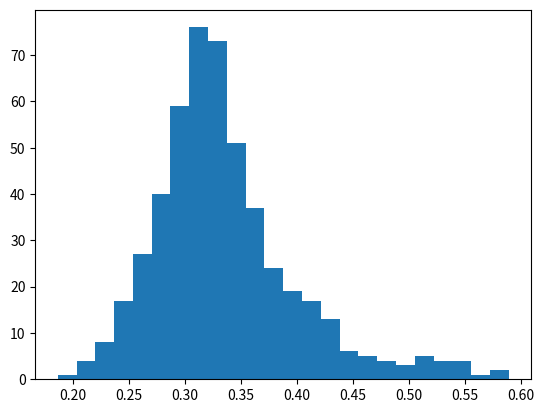

The matplotlib source for this figure: (Note: this script raises an exception after producing the figure.)
# -*- coding: utf-8 -*-
"""
Created on Thu Nov 24 12:09:21 2016

[redacted]
"""
import numpy as np
import matplotlib.pyplot as plt
from scipy.spatial import distance
import math
from scipy import integrate
import os.path
from scipy.optimize import curve_fit
from scipy.stats import norm
import matplotlib.mlab as mlab
import matplotlib.pyplot as plt
from scipy.special import binom
from scipy.optimize import curve_fit, minimize_scalar



class Main:
    def __init__(self, dim, npoints, mean=[0.0,0.0], kth=1 ):
        """
        Initiates the necessary values as given by the user
        """
        self.data=np.array([[0.0]*dim]*npoints)
        self.dim=dim
        self.npoints=npoints
        self.mean=mean
        self.kth=kth
        self.like=np.array([0.0]*self.npoints) 
        # Here the likelihood of each point will be stored
        
        self.call()
        

        
    def flat(self):
        """
        This method generate data according to a uniform distribution
        """
        i=0
        self.x=4
        self.volume=self.x**(self.dim)
        while(i<self.npoints):
            j=0
            while (j<self.dim):
                self.data[i,j]=np.random.uniform(0,self.x)
                j+=1
            self.like[i]=1/self.volume
            i+=1 
        self.maindensity=self.npoints/self.volume
        print("main density is",self.maindensity)

    
    def distance(self):
        """
        This method calculates the kth nearest neighbour distance. 
        The results are saved in 1D array
        """
        i=0
        self.distance=np.array([0.0]*self.npoints)
        for point in self.data:
            j=0
            dist=[]
            for other in self.data:
                if (i==j):
                    j+=1
                else:
                   dist.append(distance.euclidean(point, other)) 
                j+=1
         
            a = np.array(dist)
            self.distance[i] = np.partition(a, self.kth-1)[self.kth-1]
            i+=1
            
    def density(self):
        """Here the local density around each point is calculated"""
        self.density=np.array([0.0]*self.npoints)
        i=0
        while i<len(self.distance):
            self.density[i] =self.kth*math.gamma(self.dim/2+1) \
                            /(math.pi**(self.dim/2)*self.distance[i] \
                              **self.dim)
            i+=1  
            
            
    def plot(self):
        """
        This method plots the histogram of the kth nearest neighbout distance.
        """
        plt.figure(1)   
        self.histogram = plt.hist(self.distance,bins="auto", normed=True )       
        plt.title("Nearest neighbour")
        plt.xlabel("distance")
        plt.ylabel("probability")
        
        

    def gauss( x,a,x0,sigma):
        """Prescription for gauss distribution"""
        return a*math.e**(-(x-x0)**2/(2*sigma**2))
        
    def fit(self):
        """This methods fits the histogram with gaussian curve and finds the parameters of the curve. 
        This values is a check that the analytic function is simillar to this one"""               
        j=0
        self.bincentres=np.array([0.0]*(len(self.histogram[1])-1))        
        while j<(len(self.histogram[1])-1):        
            self.bincentres[j]=(self.histogram[1][j]+self.histogram[1][j+1])/2            
            j+=1
        
        self.gaussdata,pcov = curve_fit(Main.gauss,self.bincentres,self.histogram[0],p0=[1,np.mean(self.bincentres),1])
        plt.plot(self.bincentres,Main.gauss(self.bincentres,*self.gaussdata),'ro:',label='fit')


    def analytic(self, r, n):
        """
        Analytic function obtained through Poisson method for p(D|n)"""
        lamda = np.pi**(self.dim/2)*r**(self.dim)/math.gamma(self.dim/2+1)*n
        dkpdf= (lamda**(self.kth-1)*np.exp(-lamda)*2*np.pi*r*n/math.factorial(self.kth-1))
        return dkpdf

    def analytic2(self,r):
        """Analytic function as from the paper. Gives same answer as the above"""
        self.V0=np.pi**(self.dim/2)/(math.gamma(self.dim/2+1))
        self.binomial = (binom(self.maindensity-1, self.kth-1))*(self.maindensity-self.kth)
        anpdf=self.binomial*self.V0**(self.kth)*(1-self.V0*r**self.dim)**(self.maindensity-self.kth-1)*self.dim*r**(self.dim*self.kth-1)
        return anpdf        
        
    def analyticfit(self):
        """
        Fits the analytic function with a gaussian to get the parameters
        Used for initial estimates and x-axis interval choice.
        """
        self.maxbin=max(self.histogram[1])
        self.minbin=min(self.histogram[1])
        self.steps=np.linspace(self.minbin, self.maxbin, 100)
        
        self.gaussanalyt,pcov2 =curve_fit(Main.gauss,self.steps,self.analytic(self.steps, self.maindensity),p0=[1,np.mean(self.steps),1])
        plt.plot(self.steps,Main.gauss(self.steps,*self.gaussanalyt),'ro:',label='fit')

 

    def aestimator(self):
        """
        This is an alternative method to evaluate A. For each point the most probable n is evaluated from its D.
        From n, A was calculated. These values of A were plotted as a histogram.
        The histogram has a Gaussian shape, which mean was taken as a A estimate. Works well for uniform likelihood.
        """
        self.a=self.density/self.like
        
        plt.figure(2)   
        self.histogram2 = plt.hist(self.a,bins="fd", normed=True )       
        plt.title("A estimation")
        plt.xlabel("A")
        plt.ylabel("probability")
        self.average=np.mean(self.a)        

        # finding a good starting estimate for the mean
        i=0
        maxhist = max(self.histogram2[0])
        for hbin in self.histogram2[0]:
            if( hbin== maxhist):
                maxvalue=i
                None
            i+=1
            
                        
        j=0
        self.bincentres2=np.array([0.0]*(len(self.histogram2[1])-1))        
        while j<(len(self.histogram2[1])-1):            
            self.bincentres2[j]=(self.histogram2[1][j]+self.histogram2[1][j+1])/2           
            j+=1

        self.agauss,pcov3 = curve_fit(Main.gauss,self.bincentres2,self.histogram2[0],p0=[maxhist,self.bincentres2[maxvalue],self.bincentres2[maxvalue]/2])
        plt.plot(self.bincentres2,Main.gauss(self.bincentres2,*self.agauss),'ro:',label='fit')
     
        plt.show()
        mean = np.mean(self.a)
        print("The value of A using estimation is(peak, average)",self.agauss[1], mean)
        
    def scale(self):
        """
        This method takes p(D|n) scales it for every point and its local density ni to p(D|ni)
        Then it takes this prob and by recalculating D into n evaluates p(n).
        The n values are then divided by L to give p(A)
        The gaussians are multiplied (sum of logs). 
        This leads to a peak which represents the A estimate
        """
        self.localgauss=np.zeros((len(self.density),3))
        i=0
        for value in self.density:
            scale = (self.maindensity/value)**(1/self.dim)
            self.localgauss[i][0]= self.gaussanalyt[0]/scale
            self.localgauss[i][1]=self.gaussanalyt[1]*scale
            self.localgauss[i][2] = self.gaussanalyt[2]*scale
            i+=1
            

        self.steps2=np.linspace(0.03,self.gaussanalyt[1]*4,500) # D values
        self.probabilities=np.zeros((len(self.density), len(self.steps2)))
        j=0
        plt.figure(3)
        plt.title("p(D|n)")
        plt.xlabel("n")
        plt.ylabel("Relative Probability")
        for gauss in self.localgauss:
            self.probabilities[j]=Main.gauss(self.steps2,*gauss)
            plt.plot(self.steps2, self.probabilities[j])                        
            j+=1

        self.newsteps=self.kth/(math.pi*(self.steps2)**2) # n values
        
        self.logsum=np.zeros(( len(self.steps2)))

        k=0        
        for prob in self.probabilities: 
            self.logsum=np.add(self.logsum,np.log(prob))
            k+=1
       

        self.newsteps=self.newsteps/self.like[1] #A values

        plt.figure(4)
        plt.title("p(A|D)")
        plt.xlabel("A value")
        plt.ylabel("Relative Probability")
        for prob in self.probabilities:
            plt.plot(self.newsteps, prob)
            
        plt.show()

        plt.figure(5)
        plt.title("Peak")
        plt.xlabel("A value")
        plt.ylabel("Relative Probability")        
        plt.plot(self.newsteps,np.exp(self.logsum))
        plt.show()
        
        self.max_x = self.newsteps[self.logsum.argmax()]
        self.max_y = max(self.logsum)
        print("The estimate of A",self.max_x)

        
    def call(self):
        self.flat()
        self.distance()
        self.density()
        self.plot()
        self.fit()
        self.analyticfit()
        self.aestimator()
        self.scale()
       
                    
a=Main(2,500,[1.0,1.0],10)       
